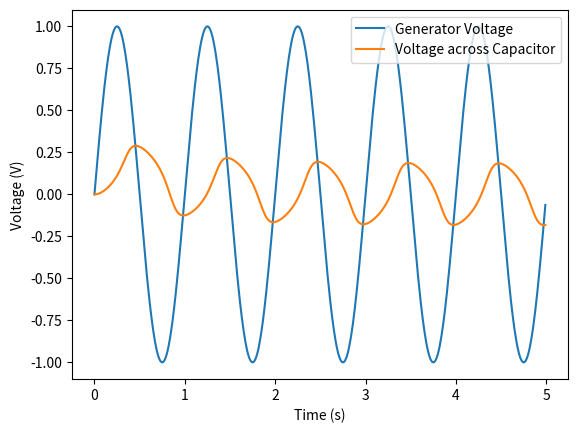

Source code (Python):
import numpy as np
import matplotlib.pyplot as plt

# Time-varying capacitance function (example: sinusoidal variation)
def capacitance(t):
    return 1.0 + 0.5 * np.sin(4 * np.pi * t )

# Circuit parameters
R = 1.0  # Ohms

# Time parameters
dt = 0.01  # Time step
end_time = 5.0

# Generator voltage function (example: sinusoidal waveform)
def generator_voltage(t):
    return np.sin(2 * np.pi * t)

# Initialize variables
time = np.arange(0, end_time, dt)
voltage_across_capacitor = np.zeros_like(time)
generator_voltage_values = np.zeros_like(time)

# Initial condition
voltage_across_capacitor[0] = 0.0

# Numerical solution using Euler method with time-varying capacitance
for i in range(1, len(time)):
    generator_voltage_values[i] = generator_voltage(time[i])
    capacitance_value = capacitance(time[i])
    voltage_across_capacitor[i] = voltage_across_capacitor[i-1] + (1 / (R * capacitance_value)) * (generator_voltage_values[i-1] - voltage_across_capacitor[i-1]) * dt

# Plot the results
plt.plot(time, generator_voltage_values, label='Generator Voltage')
plt.plot(time, voltage_across_capacitor, label='Voltage across Capacitor')
plt.xlabel('Time (s)')
plt.ylabel('Voltage (V)')
plt.legend()
plt.show()